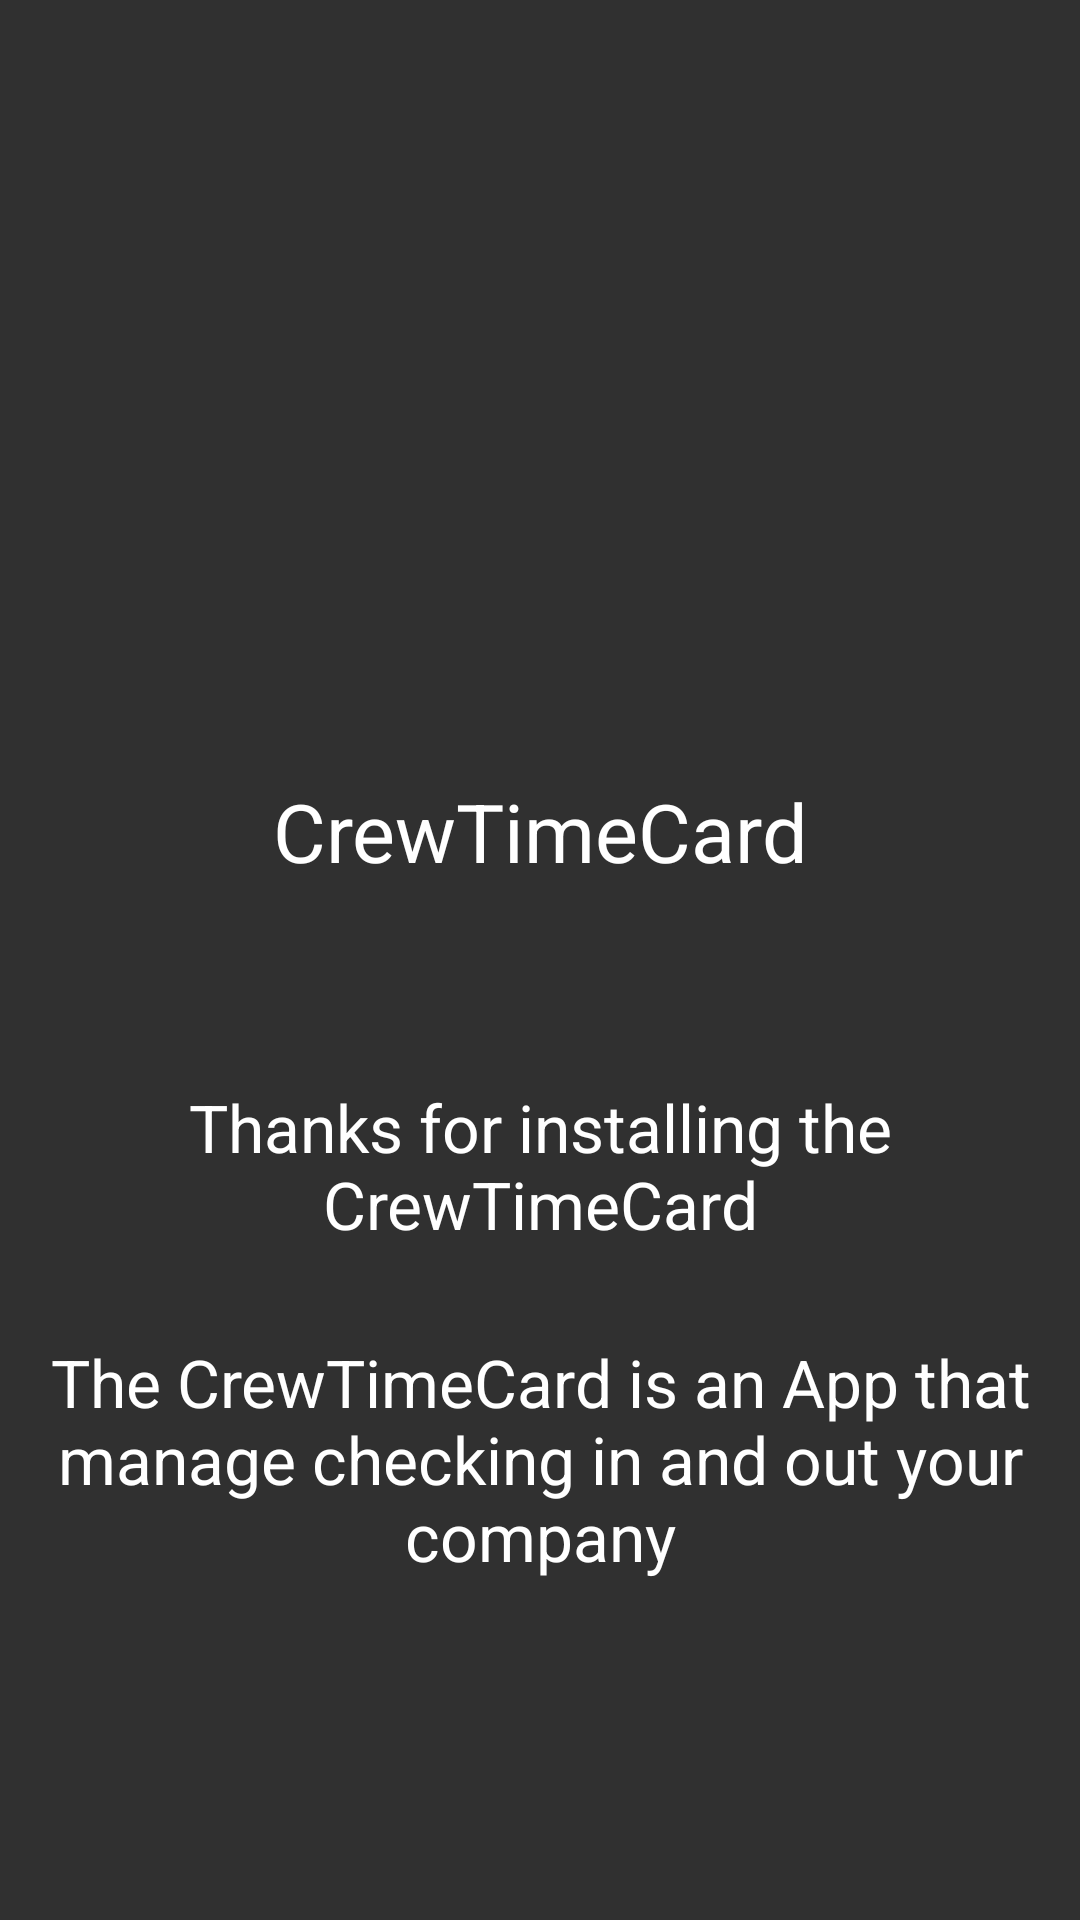

Here is an Android app screen rendered from its layout file. Give the layout XML and the strings, colors and styles it references.
<!-- AndroidManifest.xml: activity theme Theme.AppCompat.NoActionBar -->
<!-- res/layout/fragment_intro.xml -->
<RelativeLayout xmlns:android="http://schemas.android.com/apk/res/android"
    xmlns:tools="http://schemas.android.com/tools" android:layout_width="match_parent"
    android:layout_height="match_parent"
    android:background="@drawable/slider_intro_01_bg"
    tools:context="timecard.dazone.com.dazonetimecard.fragments.IntroFragment">
    <LinearLayout
        android:layout_width="wrap_content"
        android:orientation="vertical"
        android:padding="@dimen/intro_padding"
        android:layout_centerInParent="true"
        android:layout_height="wrap_content">
        <ImageView
            android:layout_width="130dp"
            android:layout_gravity="center_horizontal"
            android:src="@drawable/slider_intro_01_blue"
            android:scaleType="fitXY"
            android:layout_height="130dp" />
        <TextView
            android:padding="@dimen/padding_block"
            android:gravity="center"
            android:textSize="27sp"
            android:textColor="@color/white"
            android:layout_width="match_parent"
            android:layout_height="wrap_content"
            android:text="@string/app_name_icon"/>
        <TextView
            android:layout_width="wrap_content"
            android:layout_height="wrap_content"
            android:textSize="22sp"
            android:gravity="center_horizontal"
            android:layout_marginTop="50dp"
            android:text="@string/intro1_text1"
            android:textColor="@color/white"/>
        <TextView
            android:layout_width="wrap_content"
            android:layout_height="wrap_content"
            android:textSize="22sp"
            android:layout_marginTop="30dp"
            android:gravity="center_horizontal"
            android:text="@string/intro1_text2"
            android:textColor="@color/white"/>
    </LinearLayout>
</RelativeLayout>
<!-- resources referenced by this layout -->
<resources>
  <color name="white">#FFFFFF</color>
  <dimen name="intro_padding">10dp</dimen>
  <dimen name="padding_block">16dp</dimen>
  <string name="app_name_icon">CrewTimeCard</string>
  <string name="intro1_text1">Thanks for installing the CrewTimeCard</string>
  <string name="intro1_text2">The CrewTimeCard is an App that manage checking in and out your company</string>
</resources>
